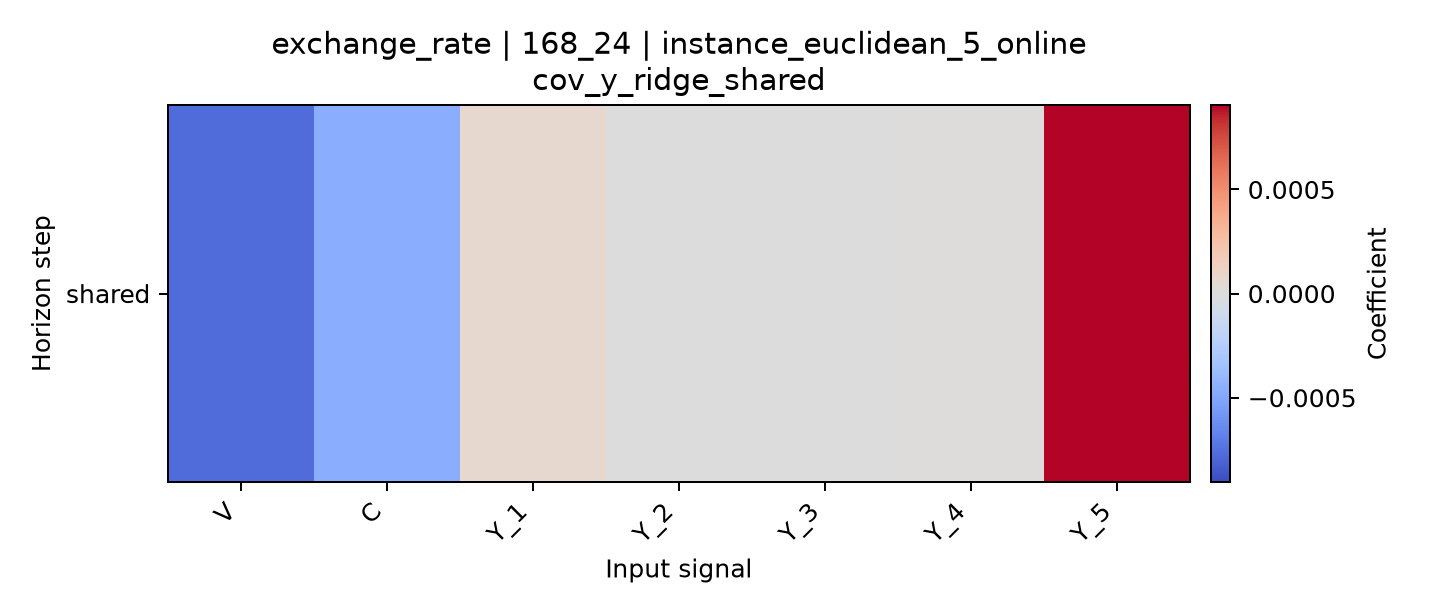

The table this chart was drawn from, first rows:
horizon, V, C, Y_1, Y_2, Y_3, Y_4, Y_5
shared, -0.000775, -0.0004625, 6.383748253842837e-05, -2.1402591693854645e-06, -8.418419625976292e-07, 4.150302783616096e-07, 0.0009056
